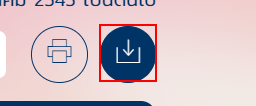
Workflow: Flowchart V.2

Step 1: click on the button

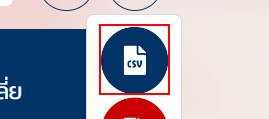
Step 2: click on the image

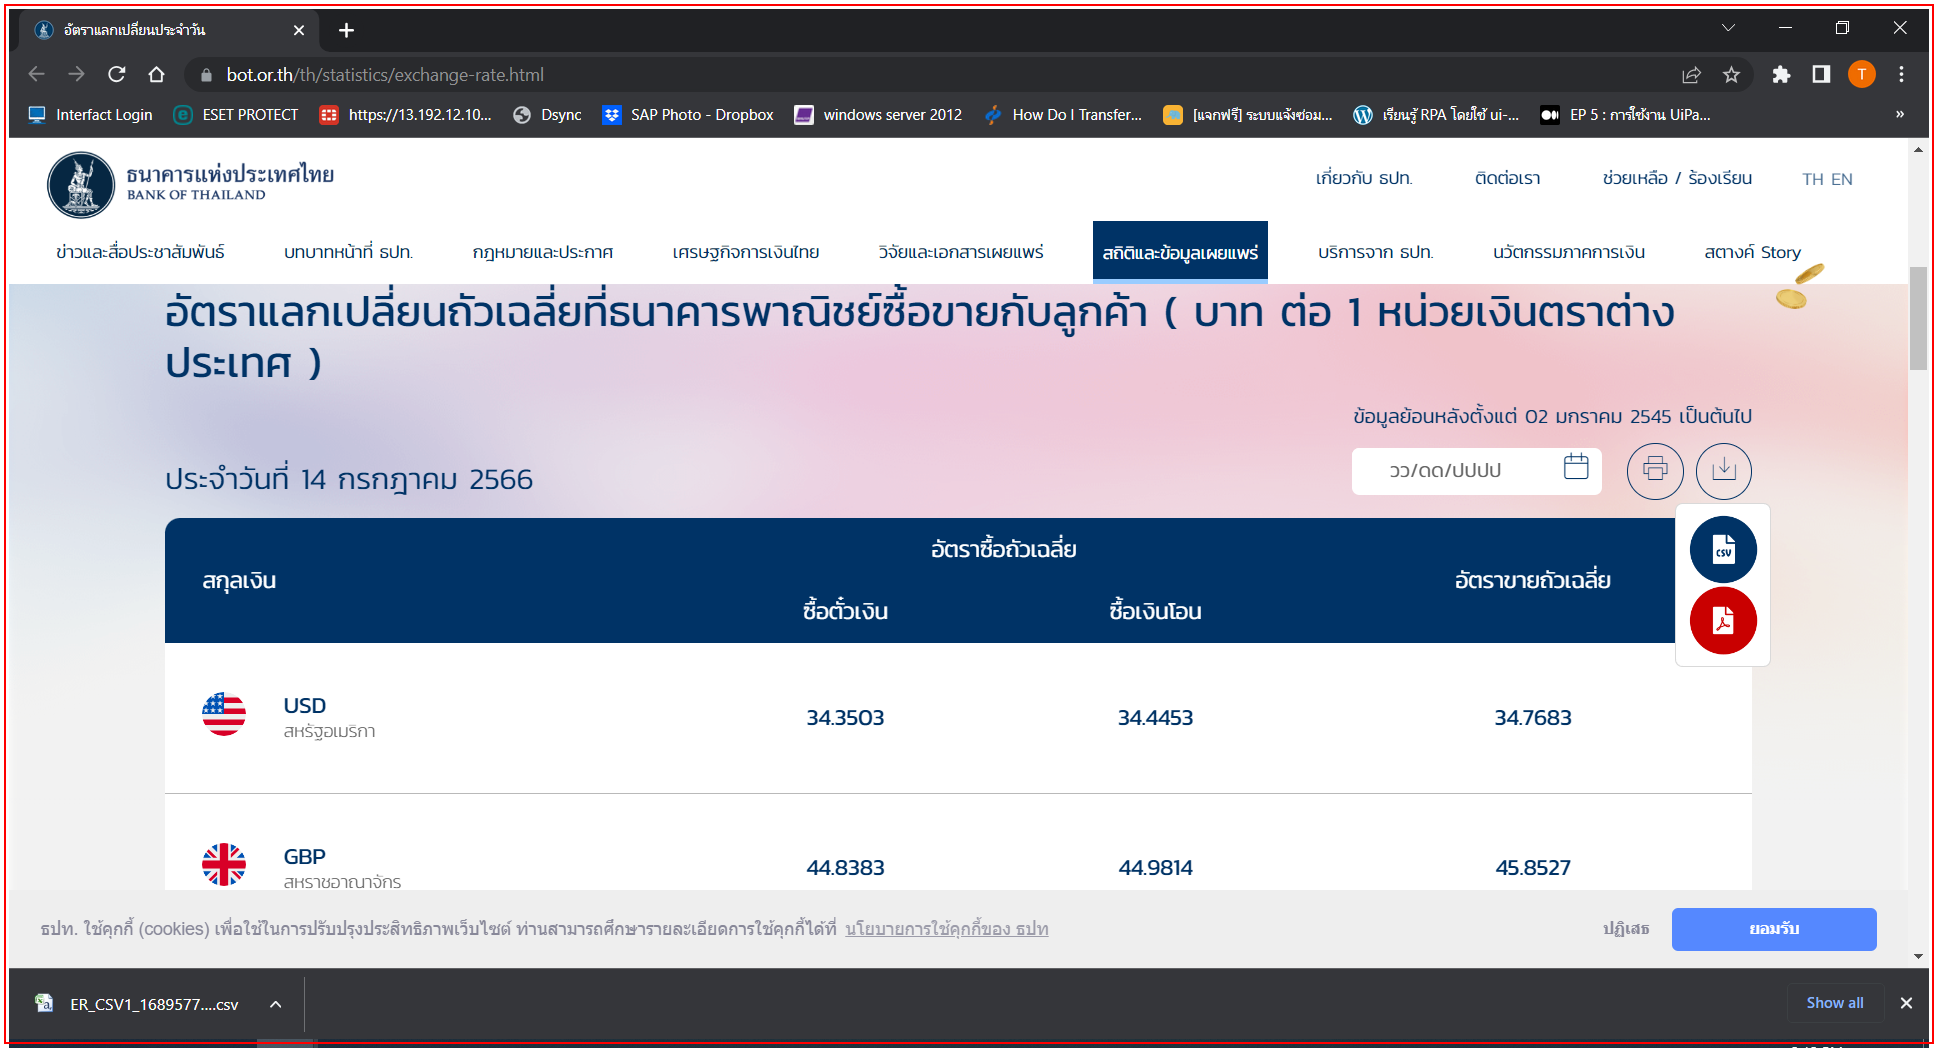
Step 3: Close Application 'chrome.exe  อัตราแลกเปล...'